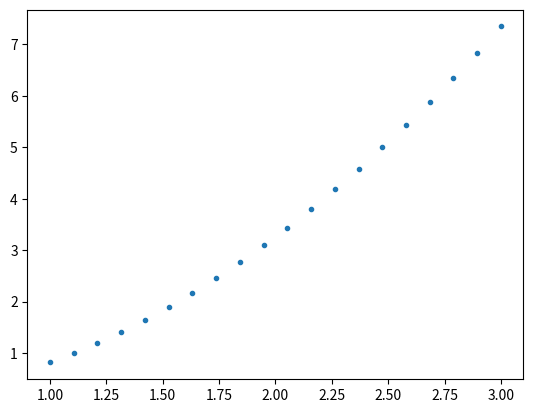

This chart was generated by the following Python code:
import matplotlib.pyplot as plt
import numpy as np

if __name__ == '__main__':
    gmoon = 9.8 / 6
    t = np.linspace(1, 3, 20)
    s = 0.5 * gmoon * t ** 2 + 0.0 * np.random.randn(t.size)
    plt.plot(t, s, '.')
    plt.show()